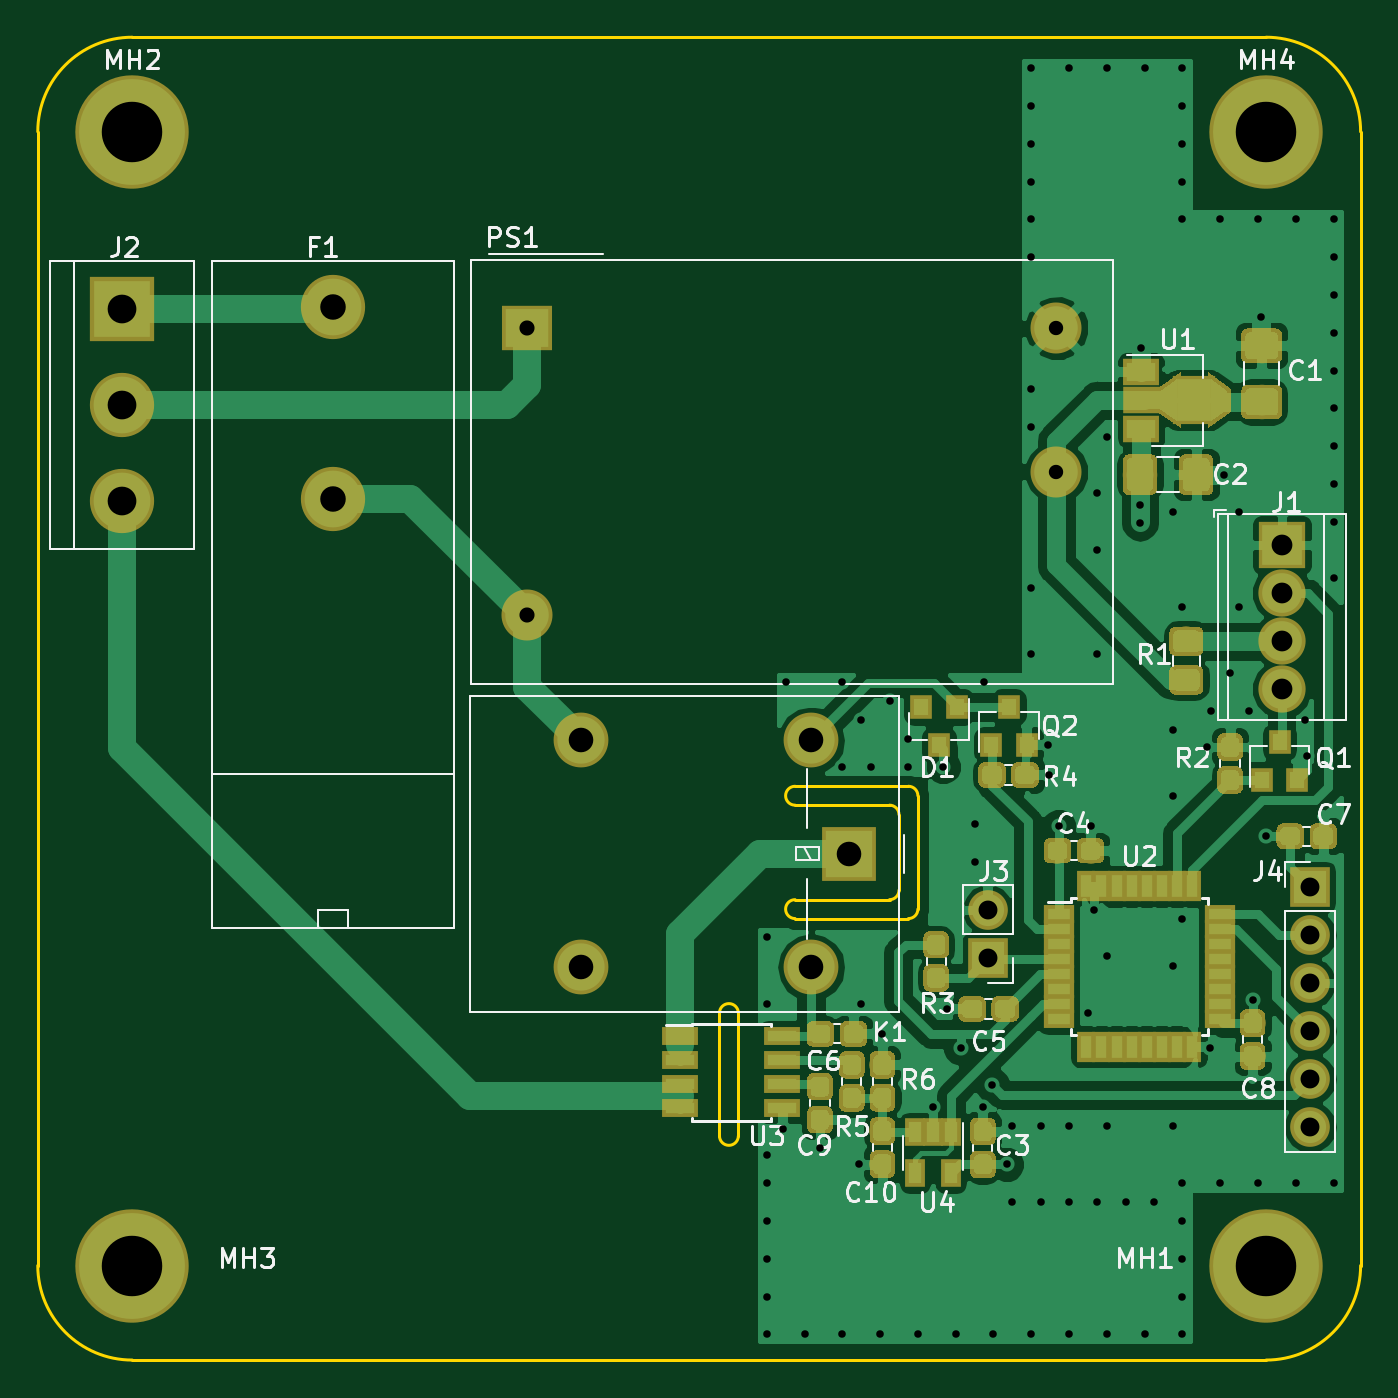
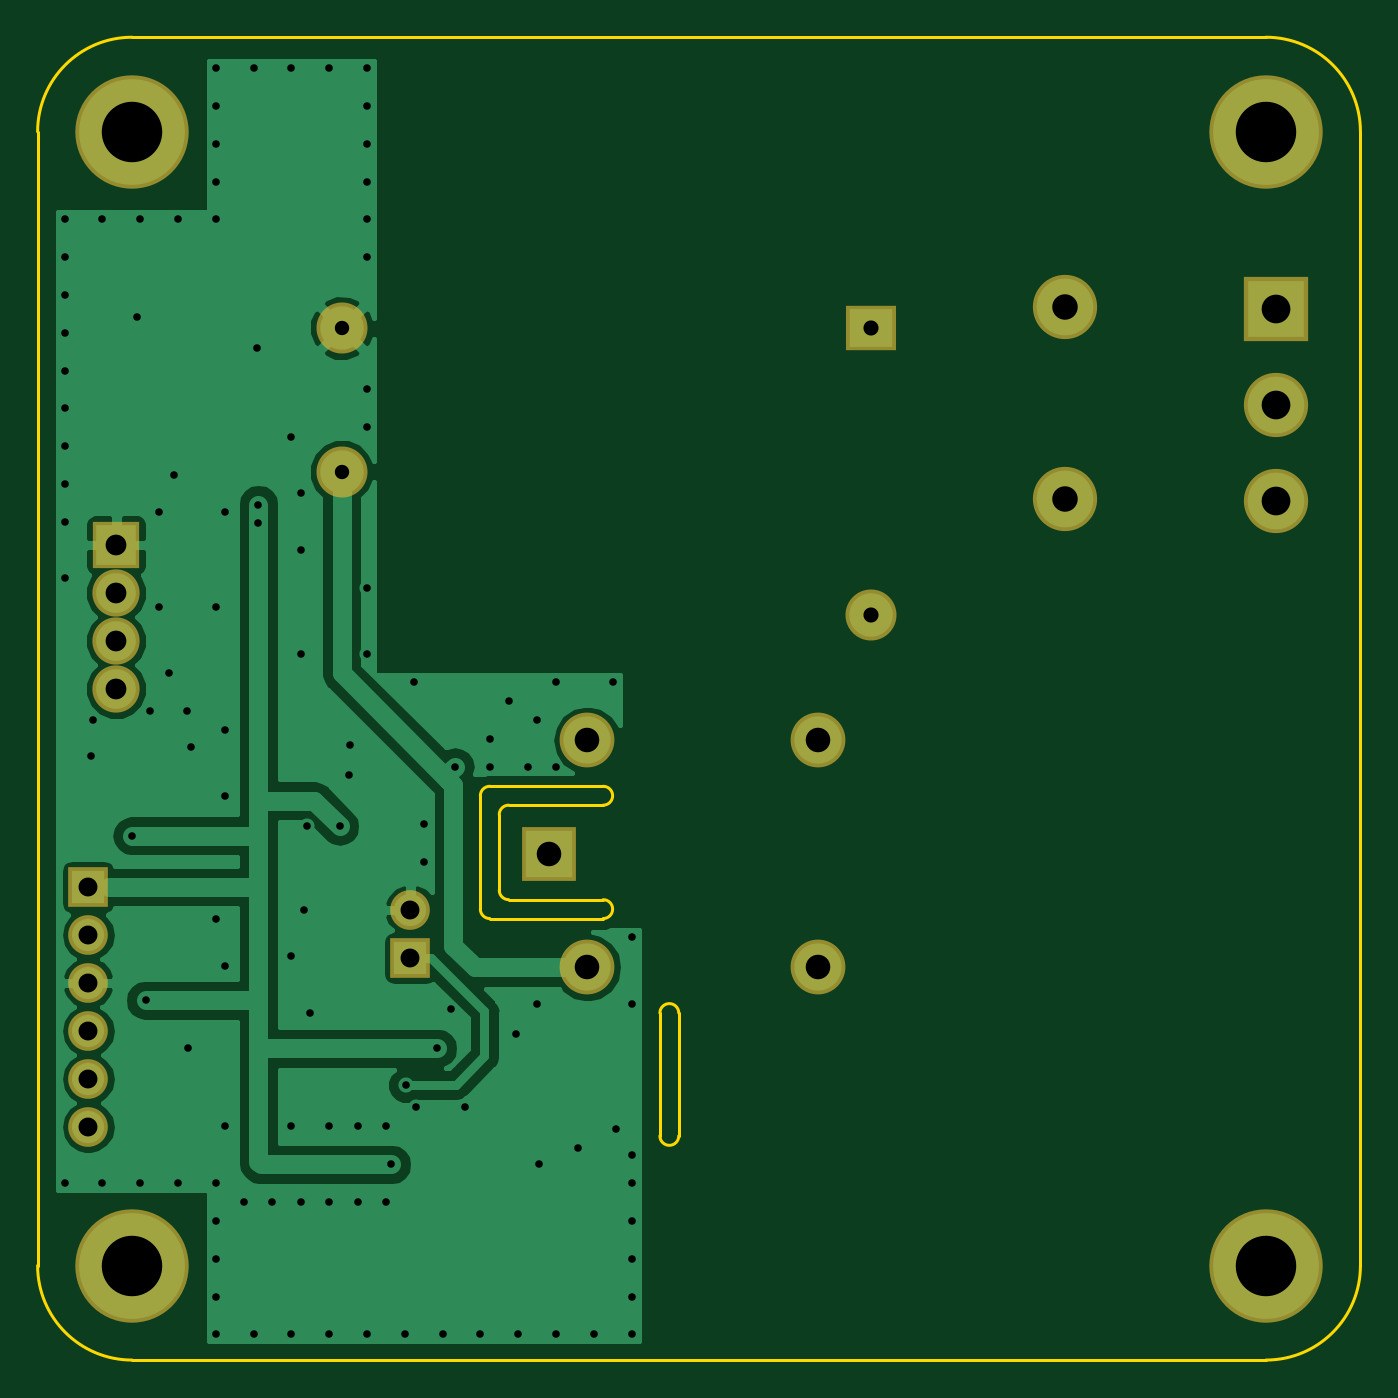
Circuit board: 9 layer files. Board 70.0 x 70.0 mm.
- bottom_copper: HeaterControlIndication-B.Cu.gbl (32589 bytes)
- bottom_mask: HeaterControlIndication-B.Mask.gbs (1939 bytes)
- bottom_silk: HeaterControlIndication-B.SilkS.gbo (501 bytes)
- outline: HeaterControlIndication-Edge.Cuts.gm1 (2044 bytes)
- top_copper: HeaterControlIndication-F.Cu.gtl (151927 bytes)
- top_mask: HeaterControlIndication-F.Mask.gts (63820 bytes)
- top_silk: HeaterControlIndication-F.SilkS.gto (29040 bytes)
- drill: HeaterControlIndication-NPTH.drl (136 bytes)
- drill: HeaterControlIndication-PTH.drl (2502 bytes)

=== bottom_copper: HeaterControlIndication-B.Cu.gbl (32589 bytes, source omitted) ===
=== bottom_mask: HeaterControlIndication-B.Mask.gbs ===
G04 #@! TF.GenerationSoftware,KiCad,Pcbnew,(5.0.0)*
G04 #@! TF.CreationDate,2019-01-27T17:49:07+01:00*
G04 #@! TF.ProjectId,HeaterControlIndication,486561746572436F6E74726F6C496E64,rev?*
G04 #@! TF.SameCoordinates,Original*
G04 #@! TF.FileFunction,Soldermask,Bot*
G04 #@! TF.FilePolarity,Negative*
%FSLAX46Y46*%
G04 Gerber Fmt 4.6, Leading zero omitted, Abs format (unit mm)*
G04 Created by KiCad (PCBNEW (5.0.0)) date 01/27/19 17:49:07*
%MOMM*%
%LPD*%
G01*
G04 APERTURE LIST*
%ADD10C,3.400000*%
%ADD11R,2.500000X2.500000*%
%ADD12C,2.500000*%
%ADD13R,3.400000X3.400000*%
%ADD14R,2.100000X2.100000*%
%ADD15O,2.100000X2.100000*%
%ADD16R,2.900000X2.900000*%
%ADD17O,2.900000X2.900000*%
%ADD18C,6.000000*%
%ADD19C,2.700000*%
%ADD20R,2.700000X2.400000*%
G04 APERTURE END LIST*
D10*
G04 #@! TO.C,F1*
X130544000Y-82278300D03*
X130544000Y-72118300D03*
G04 #@! TD*
D11*
G04 #@! TO.C,J1*
X180762621Y-84732219D03*
D12*
X180762621Y-87272219D03*
X180762621Y-89812219D03*
X180762621Y-92352219D03*
G04 #@! TD*
D13*
G04 #@! TO.C,J2*
X119383200Y-72259300D03*
D10*
X119383200Y-77339300D03*
X119383200Y-82419300D03*
G04 #@! TD*
D14*
G04 #@! TO.C,J3*
X165199720Y-106587400D03*
D15*
X165199720Y-104047400D03*
G04 #@! TD*
D14*
G04 #@! TO.C,J4*
X182253280Y-102828200D03*
D15*
X182253280Y-105368200D03*
X182253280Y-107908200D03*
X182253280Y-110448200D03*
X182253280Y-112988200D03*
X182253280Y-115528200D03*
G04 #@! TD*
D16*
G04 #@! TO.C,K1*
X157849000Y-101074300D03*
D17*
X155849000Y-95074300D03*
X143649000Y-95074300D03*
X143649000Y-107074300D03*
X155849000Y-107074300D03*
G04 #@! TD*
D18*
G04 #@! TO.C,MH1*
X179928100Y-122862800D03*
G04 #@! TD*
G04 #@! TO.C,MH2*
X119928100Y-62862800D03*
G04 #@! TD*
G04 #@! TO.C,MH3*
X119928100Y-122862800D03*
G04 #@! TD*
G04 #@! TO.C,MH4*
X179928100Y-62862800D03*
G04 #@! TD*
D19*
G04 #@! TO.C,PS1*
X168831000Y-73261300D03*
D20*
X140831000Y-73261300D03*
D19*
X140831000Y-88461300D03*
X168831000Y-80861300D03*
G04 #@! TD*
M02*

=== bottom_silk: HeaterControlIndication-B.SilkS.gbo ===
G04 #@! TF.GenerationSoftware,KiCad,Pcbnew,(5.0.0)*
G04 #@! TF.CreationDate,2019-01-27T17:49:07+01:00*
G04 #@! TF.ProjectId,HeaterControlIndication,486561746572436F6E74726F6C496E64,rev?*
G04 #@! TF.SameCoordinates,Original*
G04 #@! TF.FileFunction,Legend,Bot*
G04 #@! TF.FilePolarity,Positive*
%FSLAX46Y46*%
G04 Gerber Fmt 4.6, Leading zero omitted, Abs format (unit mm)*
G04 Created by KiCad (PCBNEW (5.0.0)) date 01/27/19 17:49:07*
%MOMM*%
%LPD*%
G01*
G04 APERTURE LIST*
G04 APERTURE END LIST*
M02*

=== outline: HeaterControlIndication-Edge.Cuts.gm1 ===
G04 #@! TF.GenerationSoftware,KiCad,Pcbnew,(5.0.0)*
G04 #@! TF.CreationDate,2019-01-27T17:49:07+01:00*
G04 #@! TF.ProjectId,HeaterControlIndication,486561746572436F6E74726F6C496E64,rev?*
G04 #@! TF.SameCoordinates,Original*
G04 #@! TF.FileFunction,Profile,NP*
%FSLAX46Y46*%
G04 Gerber Fmt 4.6, Leading zero omitted, Abs format (unit mm)*
G04 Created by KiCad (PCBNEW (5.0.0)) date 01/27/19 17:49:07*
%MOMM*%
%LPD*%
G01*
G04 APERTURE LIST*
%ADD10C,0.150000*%
G04 APERTURE END LIST*
D10*
X152000000Y-116000000D02*
G75*
G02X151000000Y-116000000I-500000J0D01*
G01*
X151000000Y-109500000D02*
G75*
G02X152000000Y-109500000I500000J0D01*
G01*
X151000000Y-116000000D02*
X151000000Y-109500000D01*
X152000000Y-109500000D02*
X152000000Y-116000000D01*
X161500000Y-98000000D02*
X161500000Y-104000000D01*
X160000000Y-98500000D02*
X155000000Y-98500000D01*
X161000000Y-104500000D02*
X155000000Y-104500000D01*
X160500000Y-103000000D02*
X160500000Y-99000000D01*
X161500000Y-104000000D02*
G75*
G02X161000000Y-104500000I-500000J0D01*
G01*
X161000000Y-97500000D02*
G75*
G02X161500000Y-98000000I0J-500000D01*
G01*
X160500000Y-103000000D02*
G75*
G02X160000000Y-103500000I-500000J0D01*
G01*
X160000000Y-98500000D02*
G75*
G02X160500000Y-99000000I0J-500000D01*
G01*
X155000000Y-98500000D02*
G75*
G02X155000000Y-97500000I0J500000D01*
G01*
X155000000Y-104500000D02*
G75*
G02X155000000Y-103500000I0J500000D01*
G01*
X155000000Y-103500000D02*
X160000000Y-103500000D01*
X155000000Y-97500000D02*
X161000000Y-97500000D01*
X114928100Y-62862800D02*
X114928100Y-122862800D01*
X119928100Y-127862800D02*
X179928100Y-127862800D01*
X184928100Y-122862800D02*
X184928100Y-62862800D01*
X179928100Y-57862800D02*
X164928100Y-57862800D01*
X164928100Y-57862800D02*
X119928100Y-57862800D01*
X179928100Y-57862800D02*
G75*
G02X184928100Y-62862800I0J-5000000D01*
G01*
X114928100Y-62862800D02*
G75*
G02X119928100Y-57862800I5000000J0D01*
G01*
X119928100Y-127862800D02*
G75*
G02X114928100Y-122862800I0J5000000D01*
G01*
X184928100Y-122862800D02*
G75*
G02X179928100Y-127862800I-5000000J0D01*
G01*
M02*

=== top_copper: HeaterControlIndication-F.Cu.gtl (151927 bytes, source omitted) ===
=== top_mask: HeaterControlIndication-F.Mask.gts (63820 bytes, source omitted) ===
=== top_silk: HeaterControlIndication-F.SilkS.gto (29040 bytes, source omitted) ===
=== drill: HeaterControlIndication-NPTH.drl ===
M48
;DRILL file {KiCad (5.0.0)} date 01/27/19 17:50:12
;FORMAT={-:-/ absolute / metric / decimal}
FMAT,2
METRIC,TZ
%
G90
G05
M71
T0
M30

=== drill: HeaterControlIndication-PTH.drl ===
M48
;DRILL file {KiCad (5.0.0)} date 01/27/19 17:50:12
;FORMAT={-:-/ absolute / metric / decimal}
FMAT,2
METRIC,TZ
T1C0.400
T2C0.760
T3C0.800
T4C1.000
T5C1.100
T6C1.300
T7C1.350
T8C1.520
T9C3.200
%
G90
G05
M71
T1
X153.5Y-105.5
X153.5Y-109.
X153.5Y-117.
X153.5Y-118.5
X153.5Y-120.5
X153.5Y-122.5
X153.5Y-124.5
X153.5Y-126.5
X154.346Y-115.617
X154.5Y-92.
X155.5Y-126.5
X156.34Y-116.658
X157.5Y-92.
X157.5Y-96.5
X157.5Y-126.5
X158.372Y-117.484
X158.5Y-94.
X158.5Y-109.
X159.Y-96.5
X159.5Y-126.5
X159.591Y-110.601
X160.Y-93.
X161.Y-95.
X161.Y-96.5
X161.5Y-126.5
X162.296Y-114.474
X162.843Y-96.465
X163.058Y-109.28
X163.5Y-126.5
X163.77Y-111.363
X164.5Y-99.5
X164.5Y-101.5
X164.925Y-114.474
X165.Y-92.
X165.446Y-113.318
X165.5Y-126.5
X166.208Y-117.509
X166.5Y-115.5
X166.5Y-119.5
X167.5Y-59.5
X167.5Y-61.5
X167.5Y-63.5
X167.5Y-65.5
X167.5Y-67.5
X167.5Y-69.5
X167.5Y-76.5
X167.5Y-78.5
X167.5Y-87.
X167.5Y-90.5
X167.5Y-126.5
X168.Y-115.5
X168.Y-119.5
X168.38Y-95.297
X168.431Y-96.897
X168.951Y-99.615
X169.5Y-59.5
X169.5Y-115.5
X169.5Y-119.5
X169.5Y-126.5
X170.5Y-109.5
X170.653Y-99.615
X170.831Y-104.06
X171.Y-82.
X171.Y-85.
X171.Y-90.5
X171.Y-119.5
X171.5Y-59.5
X171.5Y-79.
X171.5Y-106.5
X171.5Y-115.5
X171.5Y-126.5
X172.5Y-119.5
X173.244Y-82.597
X173.257Y-83.562
X173.307Y-74.304
X173.5Y-59.5
X173.5Y-126.5
X174.Y-119.5
X175.Y-83.
X175.Y-94.5
X175.Y-98.
X175.Y-107.
X175.Y-115.5
X175.5Y-59.5
X175.5Y-61.5
X175.5Y-63.5
X175.5Y-65.5
X175.5Y-67.5
X175.5Y-88.
X175.5Y-104.5
X175.5Y-118.5
X175.5Y-120.5
X175.5Y-122.5
X175.5Y-124.5
X175.5Y-126.5
X176.813Y-95.411
X176.952Y-111.35
X177.Y-93.5
X177.5Y-67.5
X177.5Y-118.5
X177.689Y-81.01
X178.Y-91.5
X178.5Y-83.
X178.5Y-88.
X179.Y-93.5
X179.213Y-108.823
X179.5Y-67.5
X179.5Y-118.5
X179.645Y-72.666
X179.924Y-100.123
X181.5Y-67.5
X181.5Y-118.5
X182.Y-94.
X182.083Y-95.881
X183.5Y-67.5
X183.5Y-69.5
X183.5Y-71.5
X183.5Y-73.5
X183.5Y-75.5
X183.5Y-77.5
X183.5Y-79.5
X183.5Y-81.5
X183.5Y-83.5
X183.5Y-86.5
X183.5Y-118.5
T2
X168.831Y-73.261
X168.831Y-80.861
T3
X140.831Y-73.261
X140.831Y-88.461
T4
X165.2Y-104.047
X165.2Y-106.587
X182.253Y-102.828
X182.253Y-105.368
X182.253Y-107.908
X182.253Y-110.448
X182.253Y-112.988
X182.253Y-115.528
T5
X180.763Y-84.732
X180.763Y-87.272
X180.763Y-89.812
X180.763Y-92.352
T6
X143.649Y-95.074
X143.649Y-107.074
X155.849Y-95.074
X155.849Y-107.074
X157.849Y-101.074
T7
X130.544Y-72.118
X130.544Y-82.278
T8
X119.383Y-72.259
X119.383Y-77.339
X119.383Y-82.419
T9
X119.928Y-122.863
X179.928Y-122.863
X119.928Y-62.863
X179.928Y-62.863
T0
M30

